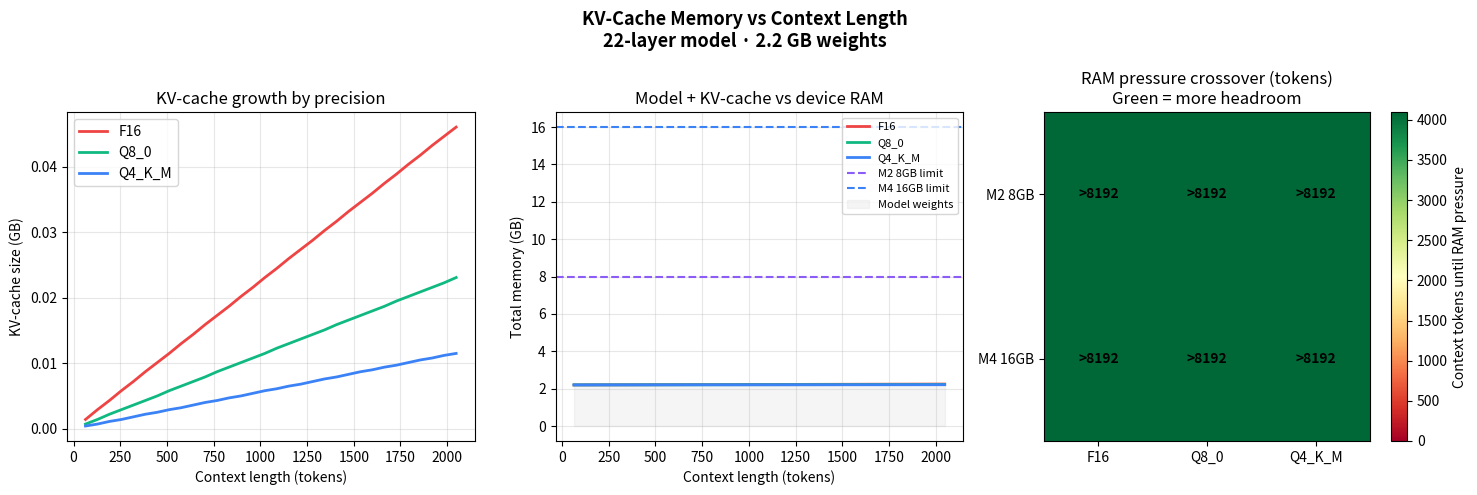

This figure's Python source:
"""
08_kvcache_size_vs_context.py
-------------------------------
Calculates (analytically) KV-cache memory usage as a function of context length
for different model configs and precisions. No GPU/model loading needed —
this is a pure math + visualization script.

Also estimates the RAM pressure crossover point for 8GB vs 16GB devices,
showing exactly when the KV-cache + model weights exceed available RAM.

Requirements:
    pip install matplotlib numpy

Usage:
    python 08_kvcache_size_vs_context.py
    python 08_kvcache_size_vs_context.py --model_gb 2.2 --num_layers 22 --num_heads 32 --head_dim 64

    TinyLlama-1.1B:     --model_gb 2.2  --num_layers 22 --num_heads 32 --head_dim 64
    LLaMA 3.2-1B:       --model_gb 2.0  --num_layers 16 --num_heads 32 --head_dim 64
    LLaMA 3.2-3B:       --model_gb 6.0  --num_layers 28 --num_heads 24 --head_dim 128

Output:
    results/08_kvcache_size_vs_context.json
    plots/08_kvcache_size_vs_context.png
"""

import argparse
import json
import os

import numpy as np
import matplotlib.pyplot as plt
import matplotlib.patches as mpatches

RESULTS_DIR = "results"
PLOTS_DIR   = "plots"
os.makedirs(RESULTS_DIR, exist_ok=True)
os.makedirs(PLOTS_DIR,   exist_ok=True)

# Default: TinyLlama-1.1B (safe and realistic for student hardware)
DEFAULT_MODEL_GB   = 2.2
DEFAULT_NUM_LAYERS = 22
DEFAULT_NUM_HEADS  = 32
DEFAULT_HEAD_DIM   = 64
DEFAULT_NUM_KV_HEADS = 4   # GQA: TinyLlama uses 4 KV heads

CONTEXT_LENGTHS = list(range(64, 2049, 64))

PRECISIONS = {
    "F16":    2,   # bytes per element
    "Q8_0":   1,
    "Q4_K_M": 0.5,
}

PRECISION_COLORS = {
    "F16":    "#EF4444",
    "Q8_0":   "#10B981",
    "Q4_K_M": "#3B82F6",
}

RAM_CONFIGS = {
    "M2 8GB":  8,
    "M4 16GB": 16,
}
RAM_COLORS = {
    "M2 8GB":  "#8B5CF6",
    "M4 16GB": "#3B82F6",
}


def kv_cache_gb(context_len: int, num_layers: int, num_kv_heads: int,
                head_dim: int, bytes_per_elem: float) -> float:
    """
    KV-cache size in GB.
    Formula: 2 (K+V) × num_layers × num_kv_heads × head_dim × context_len × bytes
    """
    size_bytes = 2 * num_layers * num_kv_heads * head_dim * context_len * bytes_per_elem
    return size_bytes / 1e9


def crossover_context(model_gb: float, ram_gb: float,
                      num_layers: int, num_kv_heads: int,
                      head_dim: int, bytes_per_elem: float) -> int | None:
    """
    Find the context length at which KV-cache + model weights exceed available RAM.
    Returns the crossover context length, or None if it never crosses within 4096 tokens.
    """
    available_for_kv = ram_gb - model_gb
    if available_for_kv <= 0:
        return 0   # model already doesn't fit
    bytes_per_ctx = 2 * num_layers * num_kv_heads * head_dim * bytes_per_elem
    crossover = int(available_for_kv * 1e9 / bytes_per_ctx)
    return crossover if crossover < 8192 else None


def main(args):
    print(f"Model config: {args.num_layers} layers, {args.num_kv_heads} KV heads, "
          f"head_dim={args.head_dim}, model size={args.model_gb} GB")

    results = {}
    for prec, bpe in PRECISIONS.items():
        sizes = [
            kv_cache_gb(cl, args.num_layers, args.num_kv_heads, args.head_dim, bpe)
            for cl in CONTEXT_LENGTHS
        ]
        results[prec] = [{"context": cl, "kv_gb": round(s, 4)}
                         for cl, s in zip(CONTEXT_LENGTHS, sizes)]

    # Crossover points
    crossovers = {}
    for ram_name, ram_gb in RAM_CONFIGS.items():
        crossovers[ram_name] = {}
        for prec, bpe in PRECISIONS.items():
            cx = crossover_context(args.model_gb, ram_gb, args.num_layers,
                                   args.num_kv_heads, args.head_dim, bpe)
            crossovers[ram_name][prec] = cx
            if cx is not None:
                print(f"  {ram_name} + {prec}: RAM pressure at context ≥ {cx} tokens")
            else:
                print(f"  {ram_name} + {prec}: No RAM pressure within 8192 tokens")

    out_json = os.path.join(RESULTS_DIR, "08_kvcache_size_vs_context.json")
    with open(out_json, "w") as f:
        json.dump({
            "model_gb": args.model_gb,
            "num_layers": args.num_layers,
            "num_kv_heads": args.num_kv_heads,
            "head_dim": args.head_dim,
            "kv_cache_by_precision": results,
            "ram_crossover_tokens": crossovers,
        }, f, indent=2)
    print(f"\nResults saved → {out_json}")

    # ── Plot ──────────────────────────────────────────────────────────────
    fig, axes = plt.subplots(1, 3, figsize=(15, 5))
    fig.suptitle(
        f"KV-Cache Memory vs Context Length\n"
        f"{args.num_layers}-layer model · {args.model_gb:.1f} GB weights",
        fontsize=13, fontweight="bold"
    )

    # Plot 1: KV-cache size by precision
    ax = axes[0]
    for prec, data in results.items():
        ctxs  = [d["context"] for d in data]
        sizes = [d["kv_gb"]   for d in data]
        ax.plot(ctxs, sizes, linewidth=2, color=PRECISION_COLORS[prec], label=prec)
    ax.set_xlabel("Context length (tokens)")
    ax.set_ylabel("KV-cache size (GB)")
    ax.set_title("KV-cache growth by precision")
    ax.legend()
    ax.grid(True, alpha=0.3)

    # Plot 2: Total memory (model + KV) vs RAM limits
    ax = axes[1]
    for prec, data in results.items():
        ctxs       = [d["context"]               for d in data]
        total_gb   = [d["kv_gb"] + args.model_gb for d in data]
        ax.plot(ctxs, total_gb, linewidth=2, color=PRECISION_COLORS[prec], label=prec)

    for ram_name, ram_gb in RAM_CONFIGS.items():
        ax.axhline(ram_gb, linestyle="--", linewidth=1.5,
                   color=RAM_COLORS[ram_name], label=f"{ram_name} limit")

    ax.fill_between(CONTEXT_LENGTHS, 0, args.model_gb,
                    alpha=0.08, color="#888", label="Model weights")
    ax.set_xlabel("Context length (tokens)")
    ax.set_ylabel("Total memory (GB)")
    ax.set_title("Model + KV-cache vs device RAM")
    ax.legend(fontsize=8)
    ax.grid(True, alpha=0.3)

    # Plot 3: Crossover heatmap (RAM × Precision)
    ax = axes[2]
    ram_names  = list(RAM_CONFIGS.keys())
    prec_names = list(PRECISIONS.keys())
    matrix = np.zeros((len(ram_names), len(prec_names)))
    for ri, rn in enumerate(ram_names):
        for pi, pn in enumerate(prec_names):
            cx = crossovers[rn][pn]
            matrix[ri, pi] = cx if cx is not None else 8192

    im = ax.imshow(matrix, cmap="RdYlGn", aspect="auto", vmin=0, vmax=4096)
    ax.set_xticks(range(len(prec_names)))
    ax.set_yticks(range(len(ram_names)))
    ax.set_xticklabels(prec_names)
    ax.set_yticklabels(ram_names)
    ax.set_title("RAM pressure crossover (tokens)\nGreen = more headroom")
    plt.colorbar(im, ax=ax, label="Context tokens until RAM pressure")

    for ri in range(len(ram_names)):
        for pi in range(len(prec_names)):
            val = crossovers[ram_names[ri]][prec_names[pi]]
            label = f"{val:,}" if val is not None else ">8192"
            ax.text(pi, ri, label, ha="center", va="center", fontsize=10, fontweight="bold",
                    color="white" if (val or 9999) < 1024 else "black")

    plt.tight_layout()
    out_png = os.path.join(PLOTS_DIR, "08_kvcache_size_vs_context.png")
    plt.savefig(out_png, dpi=150, bbox_inches="tight")
    print(f"Plot saved → {out_png}")
    plt.show()


if __name__ == "__main__":
    parser = argparse.ArgumentParser(description="KV-cache size vs context length")
    parser.add_argument("--model_gb",     type=float, default=DEFAULT_MODEL_GB)
    parser.add_argument("--num_layers",   type=int,   default=DEFAULT_NUM_LAYERS)
    parser.add_argument("--num_heads",    type=int,   default=DEFAULT_NUM_HEADS)
    parser.add_argument("--num_kv_heads", type=int,   default=DEFAULT_NUM_KV_HEADS)
    parser.add_argument("--head_dim",     type=int,   default=DEFAULT_HEAD_DIM)
    main(parser.parse_args())
